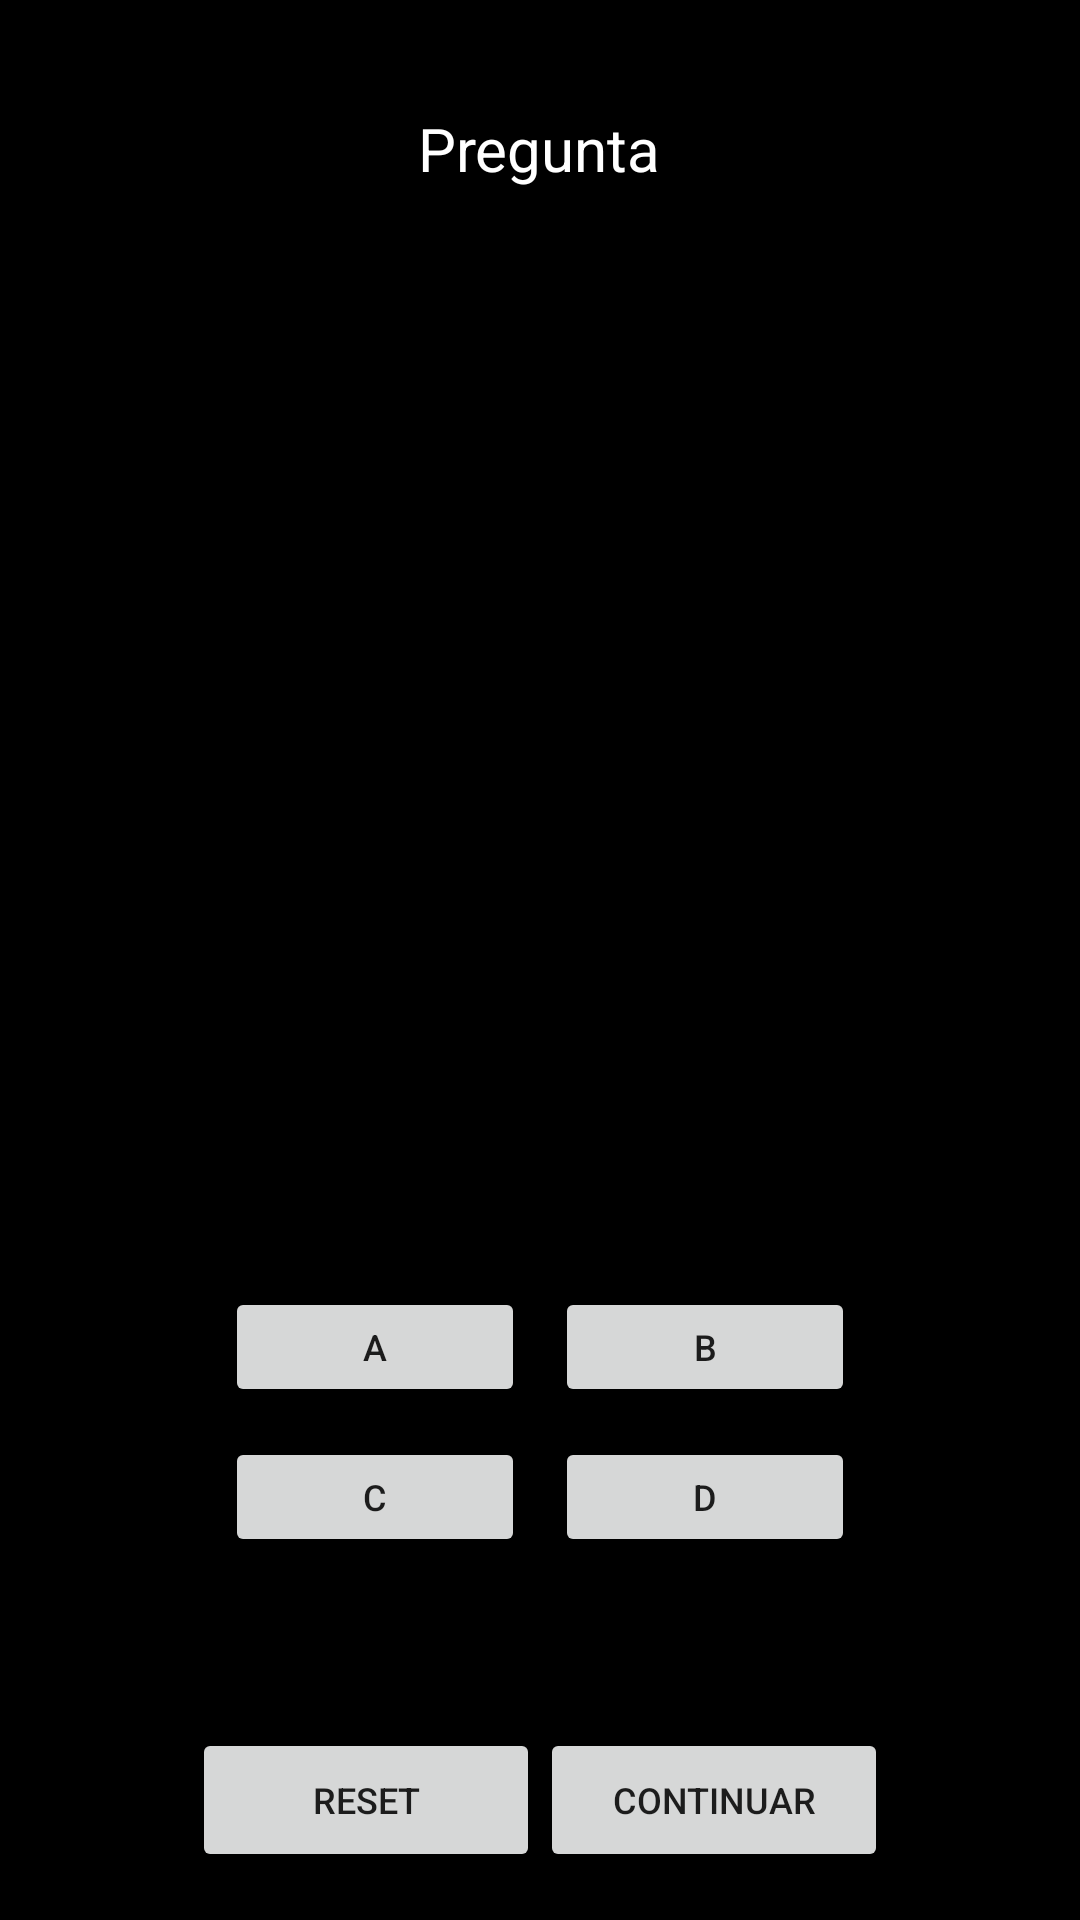

This screen was rendered from an Android layout file. Write that file and the resources it references.
<!-- AndroidManifest.xml: application theme AppTheme -->
<!-- res/layout/activity_main.xml -->
<?xml version="1.0" encoding="utf-8"?>
<RelativeLayout xmlns:android="http://schemas.android.com/apk/res/android"
    xmlns:tools="http://schemas.android.com/tools" android:layout_width="match_parent"
    android:layout_height="match_parent" android:paddingLeft="@dimen/activity_horizontal_margin"
    android:background="@android:color/black"
    android:paddingRight="@dimen/activity_horizontal_margin"
    android:paddingTop="@dimen/activity_vertical_margin"
    android:paddingBottom="@dimen/activity_vertical_margin" tools:context=".MainActivity">

    <TextView
        style="@style/Texto_introductorio"
        android:text="Pregunta"
        android:textAllCaps="false"
        android:fontFamily="sans-serif"
        android:textColor="#FFFFFF"
        android:layout_width="wrap_content"
        android:layout_height="wrap_content"
        android:layout_gravity="center_horizontal"
        android:gravity="center|center_vertical"
        android:id="@+id/pregunta"
        android:layout_alignParentTop="true"
        android:layout_centerHorizontal="true"
        android:layout_marginTop="20dp" />

    <GridLayout
        android:layout_width="wrap_content"
        android:layout_height="wrap_content"
        android:layout_alignParentBottom="true"
        android:layout_marginBottom="@dimen/marginbot"
        android:columnCount="2"
        android:rowCount="2"
        android:id="@+id/panel"
        android:layout_centerHorizontal="true">

        <Button

            android:layout_width="@dimen/anchoboton"
            android:layout_height="@dimen/alturaboton"
            android:text="A"
            android:id="@+id/A"
            android:layout_margin="5dp"
            android:textSize="@dimen/size2"
            android:layout_row="0"
            android:layout_column="0" />

        <Button
            android:layout_margin="5dp"
            android:layout_width="@dimen/anchoboton"
            android:layout_height="@dimen/alturaboton"
            android:text="B"
            android:textSize="@dimen/size2"
            android:id="@+id/B"

            android:layout_row="0"
            android:layout_column="1" />

        <Button
            android:layout_width="@dimen/anchoboton"
            android:layout_height="@dimen/alturaboton"
            android:textSize="@dimen/size2"
            android:layout_margin="5dp"

            android:text="C"
            android:id="@+id/C"
            android:layout_row="1"
            android:layout_column="0" />

        <Button
            android:layout_width="@dimen/anchoboton"
            android:layout_height="@dimen/alturaboton"
            android:layout_margin="5dp"
            android:textSize="@dimen/size2"
            android:text="D"
            android:id="@+id/D"
            android:layout_row="1"
            android:layout_column="1" />
    </GridLayout>

    <LinearLayout
        android:id="@+id/controlflujo"
        android:orientation="horizontal"
        android:layout_width="match_parent"
        android:layout_height="wrap_content"
        android:layout_alignParentBottom="true"
        android:layout_centerHorizontal="true"
        >

        <Button
            android:layout_width="fill_parent"
            android:layout_height="wrap_content"
            android:text="Reset"
            android:layout_weight="1"
            android:textSize="@dimen/size2"
            android:id="@+id/reset" />

        <Button
            android:layout_width="fill_parent"
            android:layout_height="wrap_content"
            android:text="Continuar"
            android:textSize="@dimen/size2"
            android:layout_weight="1"
            android:id="@+id/continuar" />
    </LinearLayout>

    <ImageView
        android:layout_width="@dimen/anchoimagen"
        android:layout_height="@dimen/alturaimagen"
        android:id="@+id/imagen"
        android:src="@drawable/mosa3"
        android:adjustViewBounds="true"
        android:visibility="invisible"
        android:layout_below="@+id/pregunta"
        android:layout_centerHorizontal="true"
        android:layout_marginTop="25dp"
        android:layout_above="@+id/panel" />

    <ImageView
        android:layout_width="wrap_content"
        android:layout_height="wrap_content"
        android:id="@+id/anim"
        android:src="@drawable/correcto"
        android:visibility="invisible"
        android:layout_below="@+id/pregunta"
        android:layout_alignLeft="@+id/panel"
        android:layout_alignStart="@+id/panel"
        android:layout_marginTop="46dp"
        android:layout_alignRight="@+id/controlflujo"
        android:layout_alignEnd="@+id/controlflujo" />
</RelativeLayout>
<!-- resources referenced by this layout -->
<resources>
  <dimen name="activity_horizontal_margin">16dp</dimen>
  <dimen name="activity_vertical_margin">16dp</dimen>
  <dimen name="alturaboton">40dp</dimen>
  <dimen name="alturaimagen">150dp</dimen>
  <dimen name="anchoboton">80dp</dimen>
  <dimen name="anchoimagen">150dp</dimen>
  <dimen name="marginbot">100dp</dimen>
  <dimen name="size2">12sp</dimen>
  <!-- drawable mosa3: jpg bitmap (drawable, 7729 bytes) -->
  <style name="Texto_introductorio">Texto_introductorio
          <item name="android:textSize">@dimen/size</item>
      </style>
  <style name="AppTheme" parent="Theme.AppCompat.Light.DarkActionBar">
          
          <item name="colorPrimary">@color/colorPrimary</item>
          <item name="colorPrimaryDark">@color/colorPrimaryDark</item>
          <item name="colorAccent">@color/colorAccent</item>
      </style>
  <dimen name="size">20sp</dimen>
  <!-- not gathered from this repository: default colours our renderer supplied (Android Studio template values) -->
  <color name="colorPrimary">#FF6200EE</color>
  <color name="colorPrimaryDark">#FF3700B3</color>
  <color name="colorAccent">#FF03DAC5</color>
</resources>
